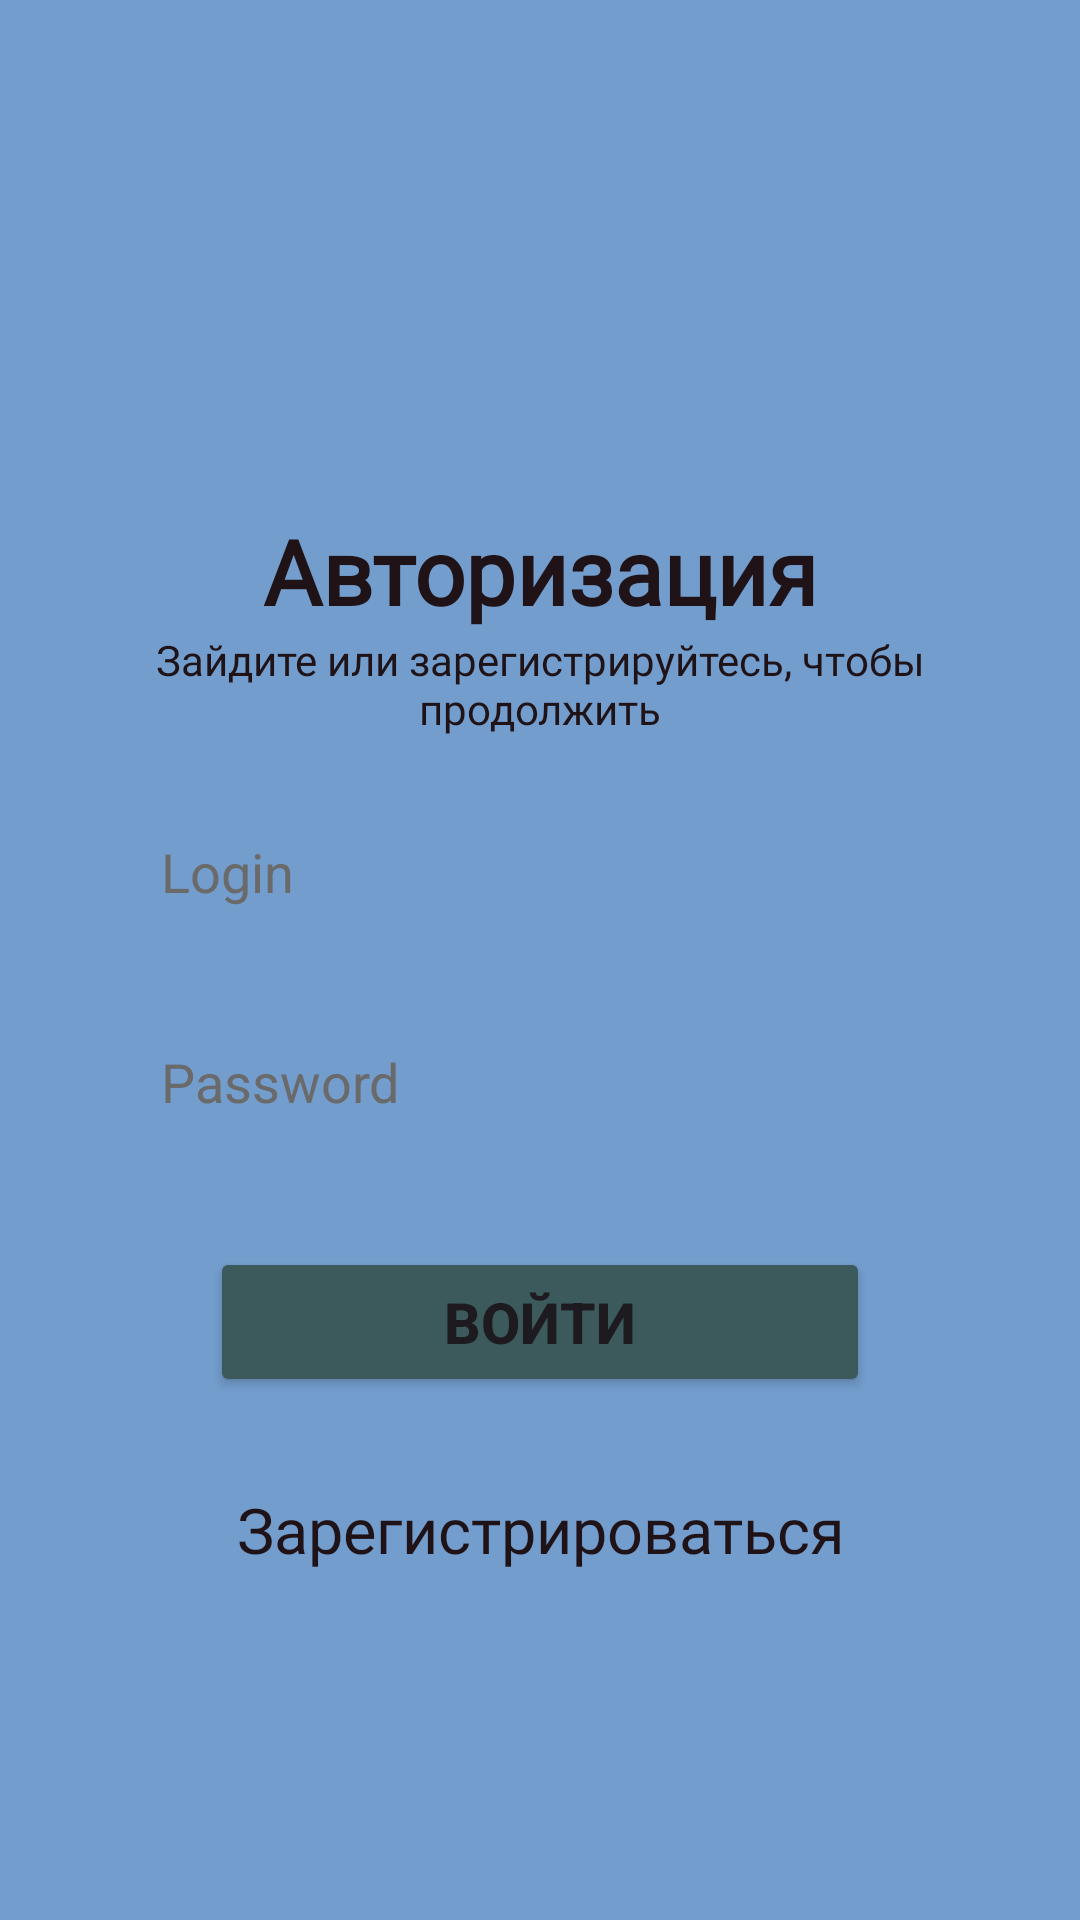

Produce the Android XML layout that renders to this screen, including the resource entries it uses.
<!-- AndroidManifest.xml: application theme Theme.Travel_agency -->
<!-- res/layout/activity_main.xml -->
<?xml version="1.0" encoding="utf-8"?>
<LinearLayout xmlns:android="http://schemas.android.com/apk/res/android"
    xmlns:app="http://schemas.android.com/apk/res-auto"
    xmlns:tools="http://schemas.android.com/tools"
    android:id="@+id/toursList"
    android:layout_width="match_parent"
    android:layout_height="match_parent"
    android:orientation="vertical"
    android:background="#739dcd"
    tools:context=".MainActivity">

    <TextView
        android:id="@+id/title_text"
        android:layout_width="wrap_content"
        android:layout_height="wrap_content"
        android:fontFamily="@font/montserrat_alternates_bold"
        android:textColor="#1f1317"
        android:layout_gravity="center"
        android:layout_marginTop="170dp"
        android:textSize="30sp"
        android:textStyle="bold"
        android:text="Авторизация" />

    <TextView
        android:id="@+id/description_text"
        android:layout_width="300dp"
        android:layout_height="wrap_content"
        android:fontFamily="@font/montserrat_alternates_bold"
        android:textColor="#1f1317"
        android:layout_gravity="center"
        android:gravity="center"
        android:textSize="14sp"
        android:text="Зайдите или зарегистрируйтесь, чтобы продолжить" />

    <EditText
        android:id="@+id/user_login_auth"
        android:background="@drawable/edit_text"
        android:layout_width="270dp"
        android:layout_height="50dp"
        android:ems="10"
        android:inputType="text"
        android:textColorHint="#6a6a6a"
        android:layout_marginTop="20sp"
        android:layout_gravity="center"
        android:textColor="#1f1317"
        android:hint="  Login" />

    <EditText
        android:id="@+id/user_password_auth"
        android:background="@drawable/edit_text"
        android:layout_width="270dp"
        android:layout_height="50dp"
        android:ems="10"
        android:inputType="text"
        android:textColorHint="#6a6a6a"
        android:layout_marginTop="20sp"
        android:layout_gravity="center"
        android:textColor="#1f1317"

        android:hint="  Password" />

    <Button
        android:id="@+id/button_auth"
        android:layout_width="220dp"
        android:layout_height="50dp"
        android:textSize="19sp"
        android:layout_marginTop="30sp"
        android:layout_gravity="center"
        android:textStyle="bold"
        android:backgroundTint="#3C5A5C"
        android:text="Войти" />

    <TextView
        android:id="@+id/link_to_reg"
        android:layout_width="wrap_content"
        android:layout_height="wrap_content"
        android:fontFamily="@font/montserrat_alternates_bold"
        android:textColor="#1f1317"
        android:layout_gravity="center"
        android:gravity="center"
        android:textSize="21sp"
        android:layout_marginTop="30sp"

        android:text="Зарегистрироваться" />




</LinearLayout>
<!-- resources referenced by this layout -->
<resources>
  <style name="Theme.Travel_agency" parent="Base.Theme.Travel_agency" />
  <style name="Base.Theme.Travel_agency" parent="Theme.Material3.DayNight.NoActionBar">
          
          
      </style>
</resources>
